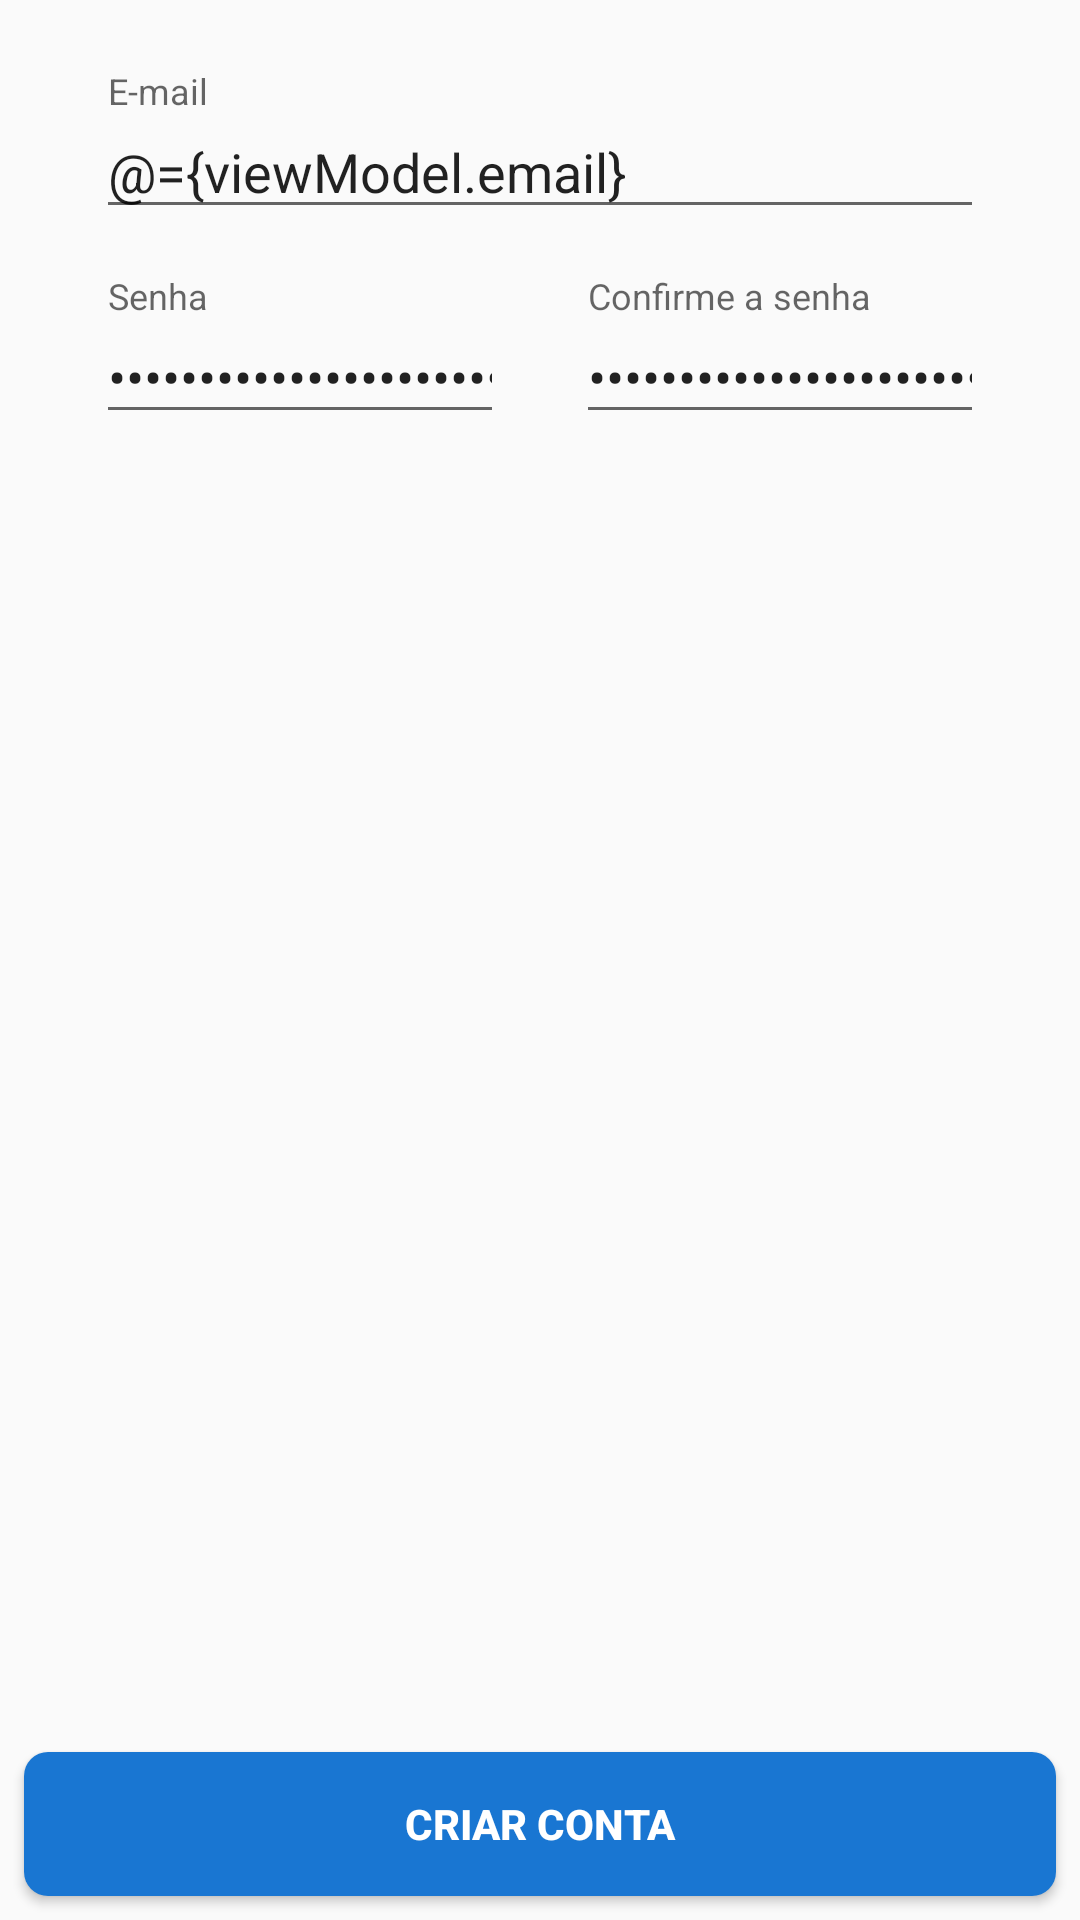

Layout XML and referenced resources for this Android screen:
<!-- AndroidManifest.xml: activity theme AppTheme.NoActionBar -->
<!-- res/layout/activity_origination.xml -->
<?xml version="1.0" encoding="utf-8"?>
<layout xmlns:android="http://schemas.android.com/apk/res/android"
    xmlns:app="http://schemas.android.com/apk/res-auto"
    xmlns:tools="http://schemas.android.com/tools">

    <data>

        <variable
            name="viewModel"
            type="gustavo.guterres.leite.tcc.feature.origination.OriginationViewModel" />
    </data>

    <androidx.constraintlayout.widget.ConstraintLayout
        android:layout_width="match_parent"
        android:layout_height="match_parent"
        android:background="@drawable/pattern_background"
        tools:context=".feature.level.LevelActivity">

        <com.google.android.material.textfield.TextInputLayout
            android:id="@+id/origination_email"
            android:layout_width="match_parent"
            android:layout_height="wrap_content"
            android:layout_marginStart="32dp"
            android:layout_marginTop="24dp"
            android:layout_marginEnd="32dp"
            android:hint="@string/origination_email"
            app:layout_constraintEnd_toEndOf="parent"
            app:layout_constraintStart_toStartOf="parent"
            app:layout_constraintTop_toTopOf="parent">

            <com.google.android.material.textfield.TextInputEditText
                android:layout_width="match_parent"
                android:layout_height="wrap_content"
                android:inputType="textEmailAddress"
                android:text="@={viewModel.email}" />

        </com.google.android.material.textfield.TextInputLayout>

        <com.google.android.material.textfield.TextInputLayout
            android:id="@+id/origination_password"
            android:layout_width="0dp"
            android:layout_height="wrap_content"
            android:layout_marginStart="32dp"
            android:layout_marginTop="16dp"
            android:layout_marginEnd="12dp"
            android:hint="@string/origination_password"
            app:layout_constraintEnd_toStartOf="@+id/origination_password_confirmation"
            app:layout_constraintStart_toStartOf="parent"
            app:layout_constraintTop_toBottomOf="@+id/origination_email">

            <com.google.android.material.textfield.TextInputEditText
                android:layout_width="match_parent"
                android:layout_height="wrap_content"
                android:inputType="textPassword"
                android:text="@={viewModel.password}" />

        </com.google.android.material.textfield.TextInputLayout>

        <com.google.android.material.textfield.TextInputLayout
            android:id="@+id/origination_password_confirmation"
            android:layout_width="0dp"
            android:layout_height="wrap_content"
            android:layout_marginStart="12dp"
            android:layout_marginTop="16dp"
            android:layout_marginEnd="32dp"
            android:hint="@string/origination_password_confirmation"
            app:layout_constraintEnd_toEndOf="parent"
            app:layout_constraintStart_toEndOf="@+id/origination_password"
            app:layout_constraintTop_toBottomOf="@+id/origination_email">

            <com.google.android.material.textfield.TextInputEditText
                android:layout_width="match_parent"
                android:layout_height="wrap_content"
                android:inputType="textPassword"
                android:text="@={viewModel.passwordConfirmation}" />

        </com.google.android.material.textfield.TextInputLayout>

        <Button
            android:id="@+id/origination_create_account"
            android:layout_width="match_parent"
            android:layout_height="wrap_content"
            android:layout_marginStart="8dp"
            android:layout_marginEnd="8dp"
            android:layout_marginBottom="8dp"
            android:background="@drawable/flat_button_background_selector"
            android:onClick="@{() -> viewModel.onCreateAccountClick()}"
            android:text="@string/origination_create_account"
            android:textColor="@android:color/white"
            android:textStyle="bold"
            app:layout_constraintBottom_toBottomOf="parent"
            app:layout_constraintEnd_toEndOf="parent"
            app:layout_constraintStart_toStartOf="parent" />

    </androidx.constraintlayout.widget.ConstraintLayout>

</layout>
<!-- resources referenced by this layout -->
<resources>
  <!-- drawable flat_button_background_selector (drawable) -->
  <?xml version="1.0" encoding="utf-8"?>
  <selector xmlns:android="http://schemas.android.com/apk/res/android">
  
      <item android:state_pressed="true">
          <shape android:shape="rectangle">
              <corners android:radius="8dp" />
              <solid android:color="@color/primaryDarkColor" />
          </shape>
      </item>
  
      <item android:state_focused="true">
          <shape android:shape="rectangle">
              <corners android:radius="8dp" />
              <solid android:color="@color/primaryLightColor" />
          </shape>
      </item>
      <item>
          <shape android:shape="rectangle">
              <corners android:radius="8dp" />
              <solid android:color="@color/primaryColor" />
          </shape>
      </item>
  
  </selector>
  <string name="origination_create_account">Criar conta</string>
  <string name="origination_email">E-mail</string>
  <string name="origination_password">Senha</string>
  <string name="origination_password_confirmation">Confirme a senha</string>
  <style name="AppTheme.NoActionBar">
          <item name="windowActionBar">false</item>
          <item name="windowNoTitle">true</item>
      </style>
  <color name="primaryDarkColor">#004ba0</color>
  <color name="primaryLightColor">#63a4ff</color>
  <color name="primaryColor">#1976d2</color>
</resources>
